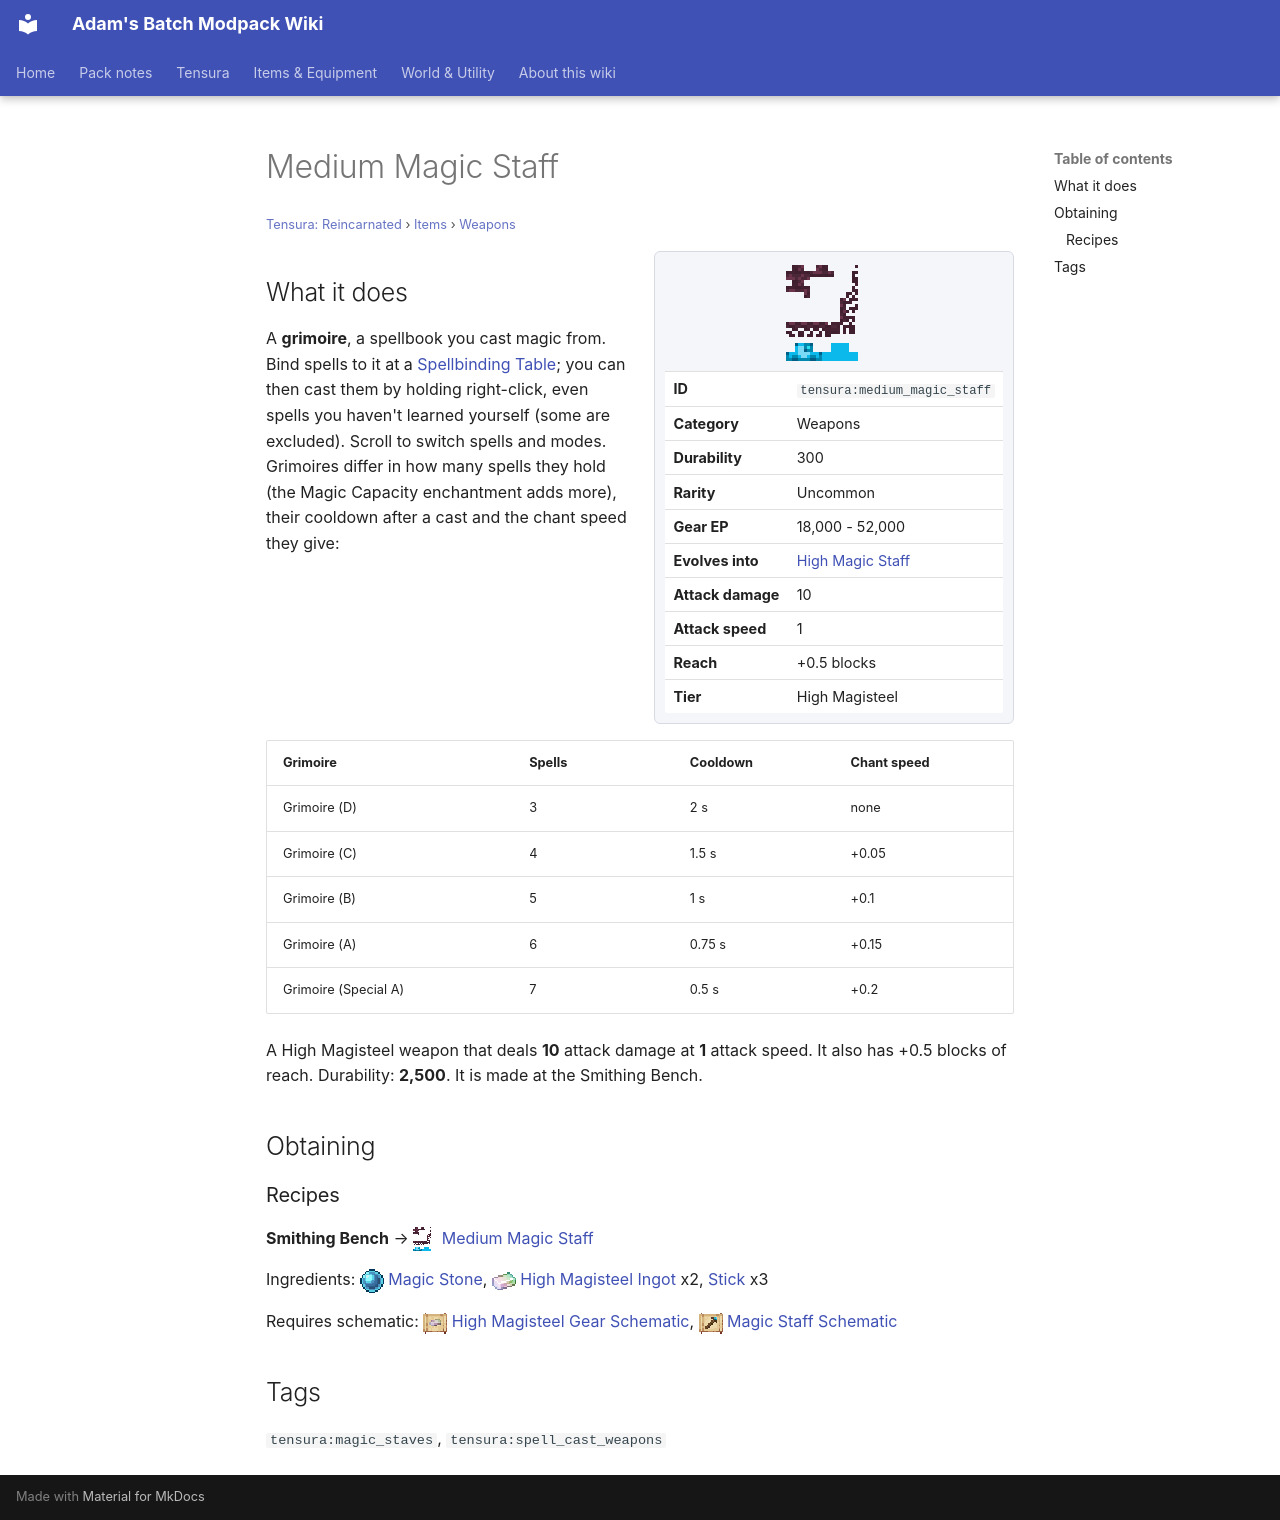

repository: Proteus-Nell/Adams-Batch-MC-Modpack-Wiki · page: tensura-reincarnated/items/weapons/medium-magic-staff/index.html · generator: mkdocs

# Medium Magic Staff

<small>[Tensura: Reincarnated](../../index.md) &rsaquo; [Items](../index.md) &rsaquo; [Weapons](index.md)</small>

<div class="infobox" markdown>

![Medium Magic Staff](../../../assets/icons/tensura/item/medium_magic_staff.png)

| | |
|---|---|
| **ID** | `tensura:medium_magic_staff` |
| **Category** | Weapons |
| **Durability** | 300 |
| **Rarity** | Uncommon |
| **Gear EP** | 18,000 - 52,000 |
| **Evolves into** | [High Magic Staff](high-magic-staff.md) |
| **Attack damage** | 10 |
| **Attack speed** | 1 |
| **Reach** | +0.5 blocks |
| **Tier** | High Magisteel |

</div>

## What it does

A **grimoire**, a spellbook you cast magic from. Bind spells to it at a [Spellbinding Table](../../blocks/spellbinding-table.md); you can then cast them by holding right-click, even spells you haven't learned yourself (some are excluded). Scroll to switch spells and modes. Grimoires differ in how many spells they hold (the Magic Capacity enchantment adds more), their cooldown after a cast and the chant speed they give:

| Grimoire | Spells | Cooldown | Chant speed |
|---|---|---|---|
| Grimoire (D) | 3 | 2 s | none |
| Grimoire (C) | 4 | 1.5 s | +0.05 |
| Grimoire (B) | 5 | 1 s | +0.1 |
| Grimoire (A) | 6 | 0.75 s | +0.15 |
| Grimoire (Special A) | 7 | 0.5 s | +0.2 |

A High Magisteel weapon that deals **10** attack damage at **1** attack speed. It also has +0.5 blocks of reach. Durability: **2,500**. It is made at the Smithing Bench.

## Obtaining

### Recipes

**Smithing Bench** &rarr; ![](../../../assets/icons/tensura/item/medium_magic_staff.png) [Medium Magic Staff](medium-magic-staff.md)

Ingredients: ![](../../../assets/icons/tensura/item/magic_stone.png) [Magic Stone](../materials/magic-stone.md), ![](../../../assets/icons/tensura/item/high_magisteel_ingot.png) [High Magisteel Ingot](../materials/high-magisteel-ingot.md) x2,  [Stick](https://minecraft.wiki/w/Stick) x3

Requires schematic: ![](../../../assets/icons/tensura/item/high_magisteel_gear_schematic.png) [High Magisteel Gear Schematic](../schematics/high-magisteel-gear-schematic.md), ![](../../../assets/icons/tensura/item/magic_staff_schematic.png) [Magic Staff Schematic](../schematics/magic-staff-schematic.md)

## Tags

`tensura:magic_staves`, `tensura:spell_cast_weapons`
